23-way image classification set "neural-network-for-object-recognition" from GitHub (DenisVoinkov/neural-network-for-object-recognition); label vocabulary: aleph, ayin, beth, daleth, gimel, heth, kaph, lamedh, left, mem, nun, nun final, qoph, resh, right, sadhe, samekh, shin, taw, teth, waw, yodh, zayin.

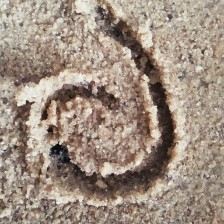
Label: teth

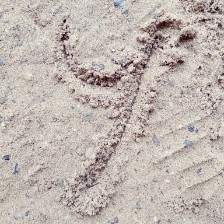
Label: ayin

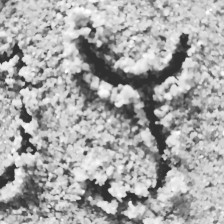
Label: kaph

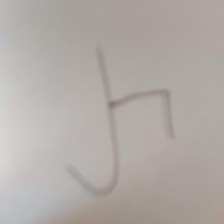
Label: taw

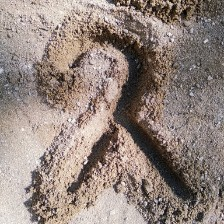
Label: gimel

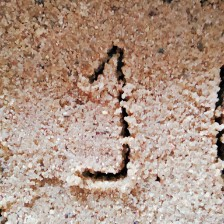
Label: lamedh
